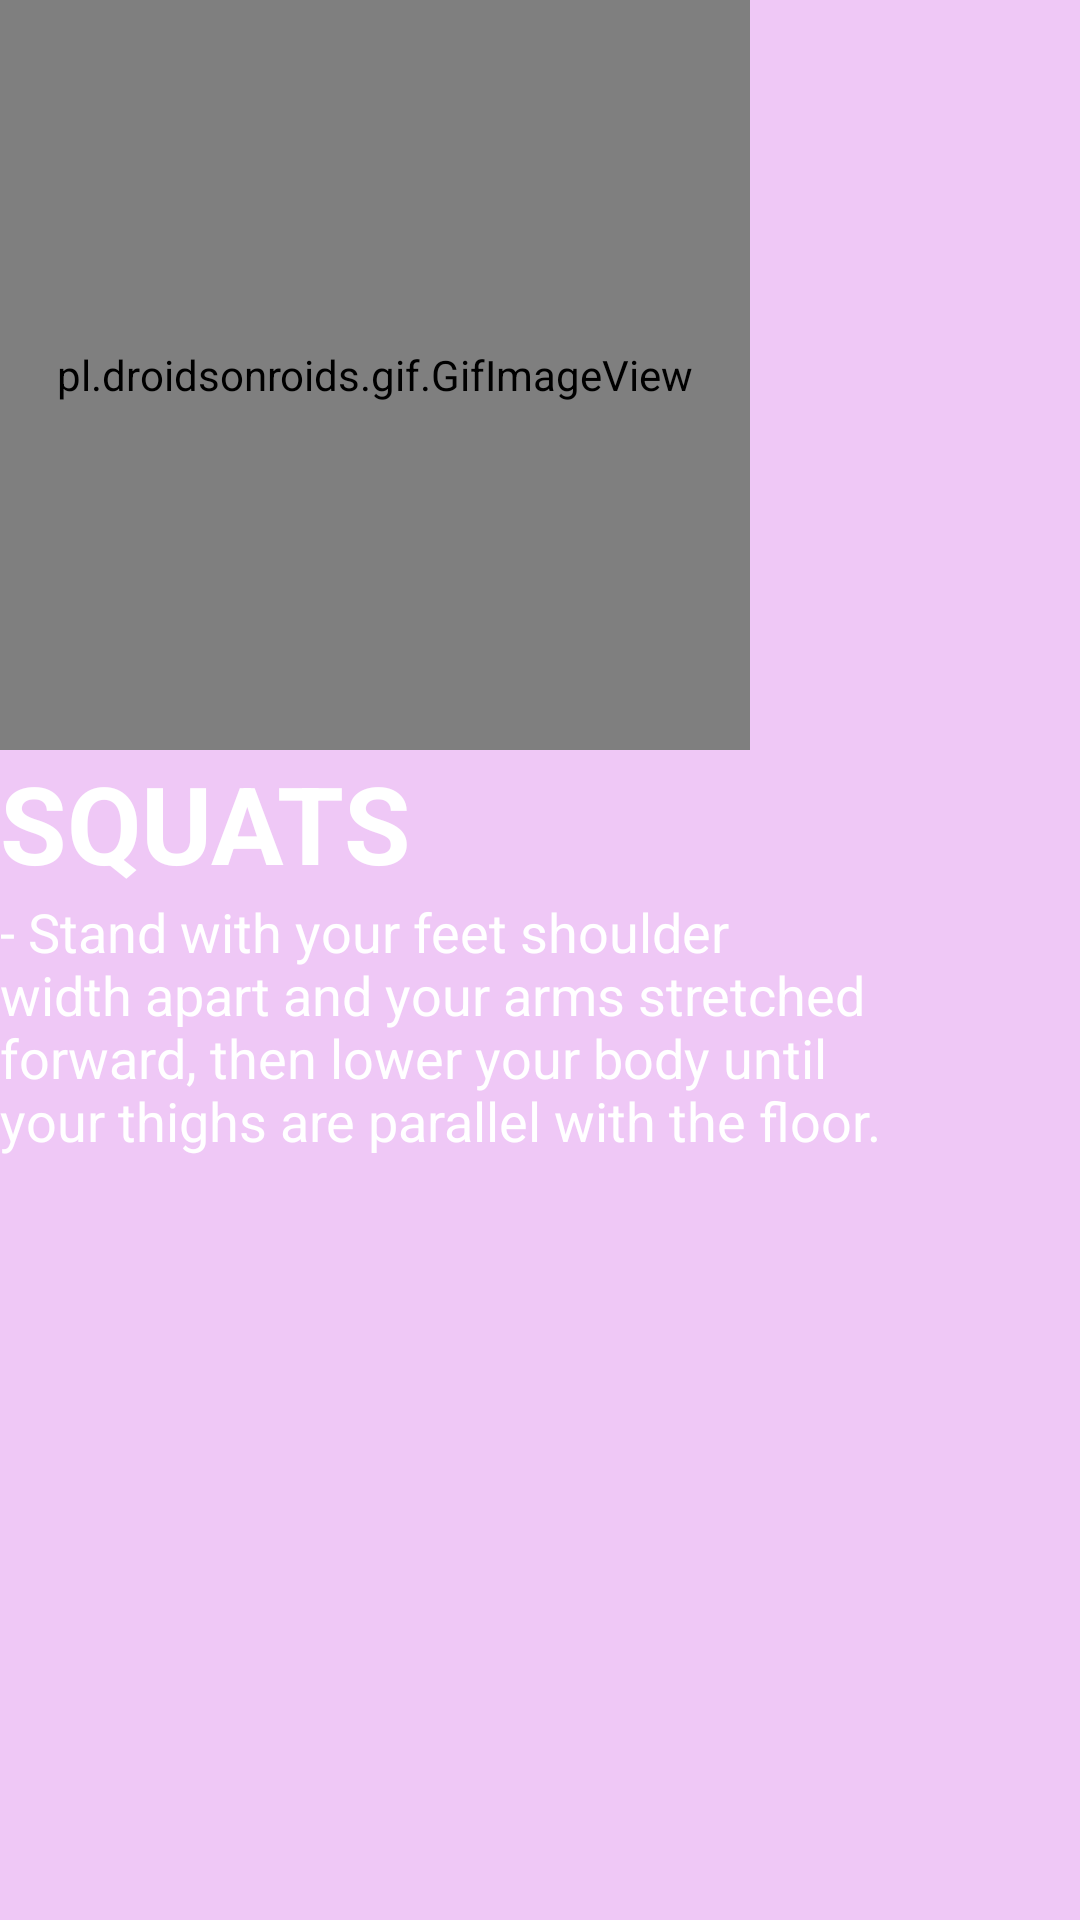

Android layout source for this screen:
<!-- AndroidManifest.xml: application theme AppTheme -->
<!-- res/layout/activity_squats_pop_up.xml -->
<?xml version="1.0" encoding="utf-8"?>

<androidx.constraintlayout.widget.ConstraintLayout xmlns:android="http://schemas.android.com/apk/res/android"
    xmlns:app="http://schemas.android.com/apk/res-auto"
    xmlns:tools="http://schemas.android.com/tools"
    android:layout_width="match_parent"
    android:layout_height="match_parent"
    android:background="#EFC8F6"
    tools:context=".SquatsPopUp">

    <LinearLayout
        android:layout_width="match_parent"
        android:layout_height="match_parent"
        android:orientation="vertical">

        <pl.droidsonroids.gif.GifImageView
            android:id="@+id/imageView1"
            android:layout_width="250dp"
            android:layout_height="250dp"
            app:srcCompat="@drawable/squatsgif" />

        <TextView
            android:id="@+id/textView15"
            android:layout_width="match_parent"
            android:layout_height="wrap_content"
            android:text="SQUATS "
            android:textColor="#FFFFFF"
            android:textSize="36sp"
            android:textStyle="bold" />

        <TextView
            android:id="@+id/textView8"
            android:layout_width="294dp"
            android:layout_height="335dp"
            android:text="- Stand with your feet shoulder width apart and your arms stretched forward, then lower your body until your thighs are parallel with the floor."
            android:textColor="#FFFFFF"
            android:textSize="18sp" />
    </LinearLayout>

</androidx.constraintlayout.widget.ConstraintLayout>
<!-- resources referenced by this layout -->
<resources>
  <style name="AppTheme" parent="Theme.AppCompat.Light.DarkActionBar">
          
          <item name="colorPrimary">@color/colorPrimary</item>
          <item name="colorPrimaryDark">@color/colorPrimaryDark</item>
          <item name="colorAccent">@color/colorAccent</item>
      </style>
  <color name="colorPrimary">#6200EE</color>
  <color name="colorPrimaryDark">#FFE500</color>
  <color name="colorAccent">#03DAC5</color>
</resources>
